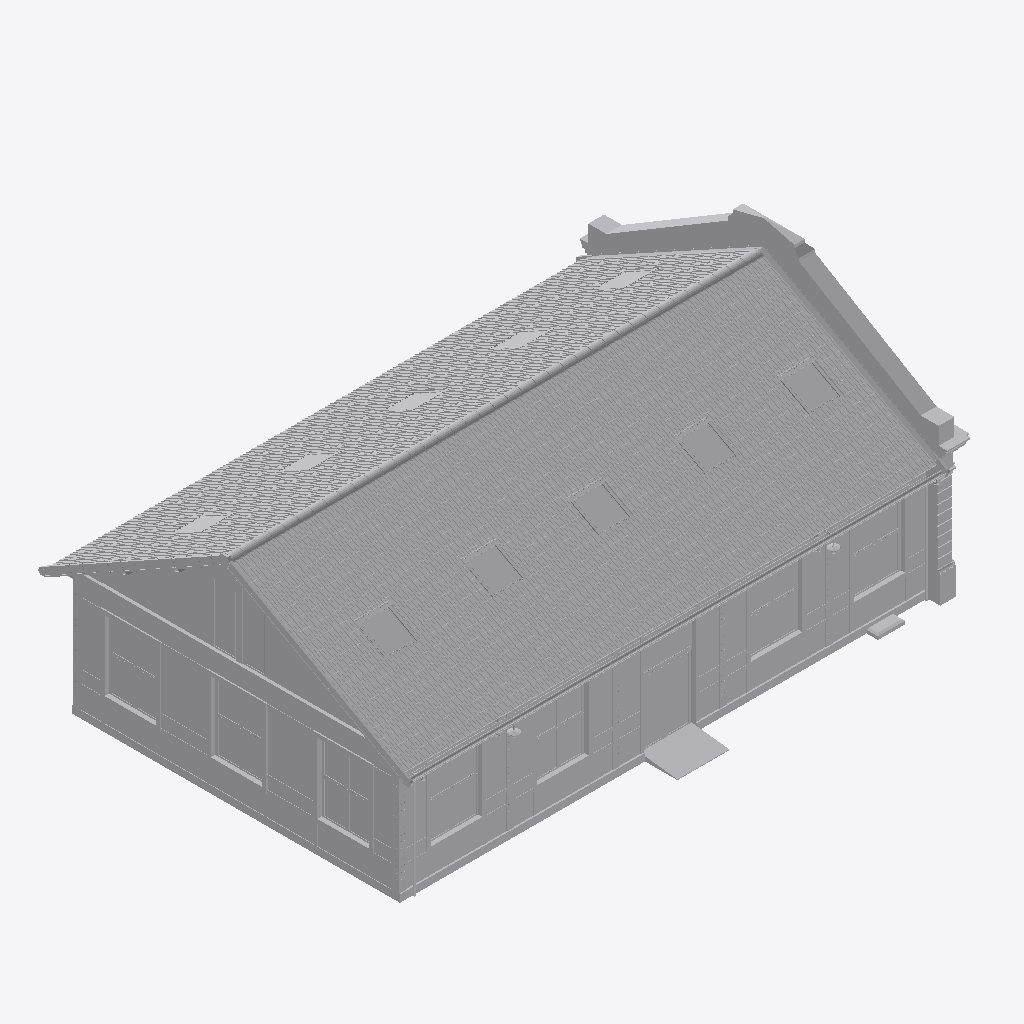
Isometric view of an IFC building model (IFC-SPF (STEP), schema IFC4, length unit metre), seen from the south-west, elements coloured by IFC class (only those large enough to see are counted): 400 other elements (light grey).
Extent 21.1 m × 14.3 m × 9.2 m (x, y, z). Elements (4506): 4506 IfcBuildingElementProxy.

HEADER;
FILE_DESCRIPTION(('ViewDefinition [ReferenceView_V1.2]','ExchangeRequirement [Any]'),'2;1');
FILE_NAME('Trimble_Joinville_Batiment_A_Enveloppe.ifc','2025-07-22T10:07:02',('Alezenn'),('Trimble'),'TrimBimToIFC ver 1.0','TrimBimToIFC ver 1.0','IFC4 model');
FILE_SCHEMA(('IFC4'));
ENDSEC;
DATA;
#32=IFCPROJECT('0000000000000000000001',#5,'Undefined',$,$,$,$,(#31),#25);
#33=IFCSITE('0000000000000000000002',#5,$,$,$,$,$,$,.ELEMENT.,$,$,$,$,$);
#19123=IFCBUILDINGELEMENTPROXY('1J2V8pLhjAhev2OXggaKWo',#5,'Undefined',$,$,#35,#19122,$,$);
#19045=IFCBUILDINGELEMENTPROXY('0vxcEZSuf6N8vdLFV5nWKF',#5,'Undefined',$,$,#35,#19044,$,$);
#18913=IFCBUILDINGELEMENTPROXY('1e67ieX09DmBemEVAtHyUq',#5,'Undefined',$,$,#35,#18912,$,$);
#4431=IFCBUILDINGELEMENTPROXY('0Fg0sdIHb7qwVs1dDktve2',#5,'Undefined',$,$,#35,#4430,$,$);
#19082=IFCBUILDINGELEMENTPROXY('0XGB$gSSj8QuTZWN3vJN2q',#5,'Undefined',$,$,#35,#19081,$,$);
#11385=IFCBUILDINGELEMENTPROXY('0dERzVIX_WXsqi9XEPv7If',#5,'Undefined',$,$,#35,#11384,$,$);
#12377=IFCBUILDINGELEMENTPROXY('1t1VCNowzD4OaZvTkA9Hlp',#5,'Undefined',$,$,#35,#12376,$,$);
#18918=IFCBUILDINGELEMENTPROXY('1J$2Veg2vF7gtcxN$DjzYW',#5,'Undefined',$,$,#35,#18917,$,$);
#3443=IFCBUILDINGELEMENTPROXY('0a4ih3Nw16VPhPhIyPen2B',#5,'Undefined',$,$,#35,#3442,$,$);
#18870=IFCBUILDINGELEMENTPROXY('0Ynz5aOfz9ivwv9BD7zr1L',#5,'Undefined',$,$,#35,#18869,$,$);
#36318=IFCBUILDINGELEMENTPROXY('0P_SxrZxr9i8gIQSLzAmVC',#5,'Undefined',$,$,#35,#36317,$,$);
#33707=IFCBUILDINGELEMENTPROXY('37yOoCqSL7Ng1hUKLSR5H0',#5,'Undefined',$,$,#35,#33706,$,$);
#24301=IFCBUILDINGELEMENTPROXY('0gkp$$GJX0Efqs_sgKOClh',#5,'Undefined',$,$,#35,#24300,$,$);
#10190=IFCBUILDINGELEMENTPROXY('08cpqGz_oBLM9YREGWIOeC',#5,'Undefined',$,$,#35,#10189,$,$);
#10425=IFCBUILDINGELEMENTPROXY('26Rc8RYkALMO1u13XRbnsx',#5,'Undefined',$,$,#35,#10424,$,$);
#10435=IFCBUILDINGELEMENTPROXY('1TRkt7bNYHZH_GYL7$Z32C',#5,'Undefined',$,$,#35,#10434,$,$);
#10415=IFCBUILDINGELEMENTPROXY('3IU3F7sBcDukvV2JpjKCKl',#5,'Undefined',$,$,#35,#10414,$,$);
#10200=IFCBUILDINGELEMENTPROXY('28hA1rlIEjg61WAem1jA0c',#5,'Undefined',$,$,#35,#10199,$,$);
#21749=IFCBUILDINGELEMENTPROXY('1mNO38Yyv40Qto577iGdVa',#5,'Undefined',$,$,#35,#21748,$,$);
#8975=IFCBUILDINGELEMENTPROXY('1luFZ1LggR$EPcTmFjW4Yt',#5,'Undefined',$,$,#35,#8974,$,$);
#8970=IFCBUILDINGELEMENTPROXY('214_PM0xQPczxnocs6T_Z9',#5,'Undefined',$,$,#35,#8969,$,$);
#33401=IFCBUILDINGELEMENTPROXY('3pXSDCS91EXRExryxXg2A$',#5,'Undefined',$,$,#35,#33400,$,$);
#9090=IFCBUILDINGELEMENTPROXY('34l1irKnoB33dUZ3ocTZjK',#5,'Undefined',$,$,#35,#9089,$,$);
#8987=IFCBUILDINGELEMENTPROXY('2hC6NprUMyA8r_7rdIU5Vi',#5,'Undefined',$,$,#35,#8986,$,$);
#2108=IFCBUILDINGELEMENTPROXY('1B0x9PtUb4ZeZOHxvvn6Ew',#5,'Undefined',$,$,#35,#2107,$,$);
#35911=IFCBUILDINGELEMENTPROXY('3knj$cF019aguJdAKiqG6t',#5,'Undefined',$,$,#35,#35910,$,$);
#7508=IFCBUILDINGELEMENTPROXY('1tnrYG7VB5vaav2$gPo$ZX',#5,'Undefined',$,$,#35,#7507,$,$);
#2701=IFCBUILDINGELEMENTPROXY('2kRCO3tdI3KA3OavIiA6rT',#5,'Undefined',$,$,#35,#2700,$,$);
#4679=IFCBUILDINGELEMENTPROXY('21W1CY1YJNY$f0XHzZuonA',#5,'Undefined',$,$,#35,#4678,$,$);
#7303=IFCBUILDINGELEMENTPROXY('3st1$HedVyXIK0$8nbwBsB',#5,'Undefined',$,$,#35,#7302,$,$);
#23371=IFCBUILDINGELEMENTPROXY('3JxmTqN9Av5R7JFvEKDVuE',#5,'Undefined',$,$,#35,#23370,$,$);
#23519=IFCBUILDINGELEMENTPROXY('2L1r0VaXH0IkIxGDgsV29S',#5,'Undefined',$,$,#35,#23518,$,$);
#24138=IFCBUILDINGELEMENTPROXY('02MyPiKh2Wf7tZCysuezIw',#5,'Undefined',$,$,#35,#24137,$,$);
#23007=IFCBUILDINGELEMENTPROXY('1WNb4mVZ5D07_X7YNxnoiJ',#5,'Undefined',$,$,#35,#23006,$,$);
#24286=IFCBUILDINGELEMENTPROXY('2s7vkXP$eAOHDpF9h7BuFh',#5,'Undefined',$,$,#35,#24285,$,$);
#33529=IFCBUILDINGELEMENTPROXY('1o8BAjctq74HnAM2$D82qZ',#5,'Undefined',$,$,#35,#33528,$,$);
#36126=IFCBUILDINGELEMENTPROXY('0bz_wMgeJF3hRKoO3rnjQ$',#5,'Undefined',$,$,#35,#36125,$,$);
#22997=IFCBUILDINGELEMENTPROXY('0s_pAJCYGUlaM_xluPdLjT',#5,'Undefined',$,$,#35,#22996,$,$);
#23529=IFCBUILDINGELEMENTPROXY('1IUxaNxcgg7AYxkGp35qV5',#5,'Undefined',$,$,#35,#23528,$,$);
#24276=IFCBUILDINGELEMENTPROXY('2BG6RXu1$tsX6YoCQFvYQ8',#5,'Undefined',$,$,#35,#24275,$,$);
#36136=IFCBUILDINGELEMENTPROXY('0xgHK6lhyFu8_$9yfiX0ez',#5,'Undefined',$,$,#35,#36135,$,$);
#23381=IFCBUILDINGELEMENTPROXY('0_eSrWEBQiAWUyy8q2yCJK',#5,'Undefined',$,$,#35,#23380,$,$);
#24128=IFCBUILDINGELEMENTPROXY('0aG9QsBjnXqTGV59HCpxd9',#5,'Undefined',$,$,#35,#24127,$,$);
#33539=IFCBUILDINGELEMENTPROXY('0fVS_GTMdo_0wgHOZ2Auap',#5,'Undefined',$,$,#35,#33538,$,$);
#24064=IFCBUILDINGELEMENTPROXY('2QY7YA8S1X$tkI5e8qSQTV',#5,'Undefined',$,$,#35,#24063,$,$);
#22933=IFCBUILDINGELEMENTPROXY('2WiZ07n7LZnw$5jzcomHIO',#5,'Undefined',$,$,#35,#22932,$,$);
#24212=IFCBUILDINGELEMENTPROXY('1R$5ONnHhIkDDrY2zD7GSO',#5,'Undefined',$,$,#35,#24211,$,$);
#22923=IFCBUILDINGELEMENTPROXY('3oRyAxq8f9sObXzZtxOYhX',#5,'Undefined',$,$,#35,#22922,$,$);
#24054=IFCBUILDINGELEMENTPROXY('3Yo6NIb_vgD7etWHPpuGl_',#5,'Undefined',$,$,#35,#24053,$,$);
#24202=IFCBUILDINGELEMENTPROXY('3lrF76cof6mG6hbL9bo5Dy',#5,'Undefined',$,$,#35,#24201,$,$);
#7098=IFCBUILDINGELEMENTPROXY('0D_gHWemNG_$uBsFl1ph3x',#5,'Undefined',$,$,#35,#7097,$,$);
#23297=IFCBUILDINGELEMENTPROXY('1mFHlp_vDEngC7LpffcSe3',#5,'Undefined',$,$,#35,#23296,$,$);
#23445=IFCBUILDINGELEMENTPROXY('07eqqkNp8qKbYtZGcFyYhU',#5,'Undefined',$,$,#35,#23444,$,$);
#2711=IFCBUILDINGELEMENTPROXY('2X6KLyJgV$fZJTy$utulHY',#5,'Undefined',$,$,#35,#2710,$,$);
#1502=IFCBUILDINGELEMENTPROXY('0F4kdfqPb9UuNpv4sxuONH',#5,'Undefined',$,$,#35,#1501,$,$);
#23545=IFCBUILDINGELEMENTPROXY('31oXXYdNP7nxfoGPziKNGl',#5,'Undefined',$,$,#35,#23544,$,$);
#9173=IFCBUILDINGELEMENTPROXY('21YmUuepz9tbaWHXrxJo8v',#5,'Undefined',$,$,#35,#9172,$,$);
#33455=IFCBUILDINGELEMENTPROXY('0ndWjxQyXH3ouBDhzvFoc_',#5,'Undefined',$,$,#35,#33454,$,$);
#2225=IFCBUILDINGELEMENTPROXY('0McJxKQD$d8HdrTIvIQTfN',#5,'Undefined',$,$,#35,#2224,$,$);
#36052=IFCBUILDINGELEMENTPROXY('1Wva_QxZVyv$FzLF8Id6gr',#5,'Undefined',$,$,#35,#36051,$,$);
#12673=IFCBUILDINGELEMENTPROXY('0befyODXyesCDO2rT6llkn',#5,'Undefined',$,$,#35,#12672,$,$);
#23307=IFCBUILDINGELEMENTPROXY('08Pe3VMbv2nocFUfyH3HpZ',#5,'Undefined',$,$,#35,#23306,$,$);
#23455=IFCBUILDINGELEMENTPROXY('0YHi3eRkK9cnnuAd8SZJyk',#5,'Undefined',$,$,#35,#23454,$,$);
#33465=IFCBUILDINGELEMENTPROXY('0LSxo3BicC1Frv0R5_3bdi',#5,'Undefined',$,$,#35,#33464,$,$);
#36062=IFCBUILDINGELEMENTPROXY('0weYebaBJ3xvo$d7go8KBs',#5,'Undefined',$,$,#35,#36061,$,$);
#8638=IFCBUILDINGELEMENTPROXY('0Y7b0QACk21cAf3RsVdQzD',#5,'Undefined',$,$,#35,#8637,$,$);
#13014=IFCBUILDINGELEMENTPROXY('1HZ5UOC14k7vZy3CzOUtAn',#5,'Undefined',$,$,#35,#13013,$,$);
#19051=IFCBUILDINGELEMENTPROXY('0UQniHLoDAWAv1XcehrhLq',#5,'Undefined',$,$,#35,#19050,$,$);
#8676=IFCBUILDINGELEMENTPROXY('3LN4R8qV8AF1iogdAh0JKB',#5,'Undefined',$,$,#35,#8675,$,$);
#1748=IFCBUILDINGELEMENTPROXY('352w$XuMXELe_o3jk7H4S3',#5,'Undefined',$,$,#35,#1747,$,$);
#9013=IFCBUILDINGELEMENTPROXY('02Ofi8v4sNB9z5_gPEWdir',#5,'Undefined',$,$,#35,#9012,$,$);
#23324=IFCBUILDINGELEMENTPROXY('2A9gunhf9qkyNziHMi_YWA',#5,'Undefined',$,$,#35,#23323,$,$);
#24088=IFCBUILDINGELEMENTPROXY('1l_isf5lkLAcW6kz0TLBl_',#5,'Undefined',$,$,#35,#24087,$,$);
#22957=IFCBUILDINGELEMENTPROXY('1NQExrwl5NhIkywr_mUxSU',#5,'Undefined',$,$,#35,#22956,$,$);
#36079=IFCBUILDINGELEMENTPROXY('0F7XXdYuDYwJ52nd0qK9vu',#5,'Undefined',$,$,#35,#36078,$,$);
#24236=IFCBUILDINGELEMENTPROXY('3XuFkVqci3qrgKqdG51nxu',#5,'Undefined',$,$,#35,#24235,$,$);
#33482=IFCBUILDINGELEMENTPROXY('1DADLJpDEPVT0F5Hr98aCJ',#5,'Undefined',$,$,#35,#33481,$,$);
#8718=IFCBUILDINGELEMENTPROXY('0$htOX$jeJhKRVyNdyZapz',#5,'Undefined',$,$,#35,#8717,$,$);
#21880=IFCBUILDINGELEMENTPROXY('3YEJQi2Ab9gQ3BChe7sf5z',#5,'Undefined',$,$,#35,#21879,$,$);
#34295=IFCBUILDINGELEMENTPROXY('2R4m_NETX1phGuXP3tg1SI',#5,'Undefined',$,$,#35,#34294,$,$);
#23472=IFCBUILDINGELEMENTPROXY('1R0gTUGqAe5dJci81H2f$N',#5,'Undefined',$,$,#35,#23471,$,$);
#24229=IFCBUILDINGELEMENTPROXY('34GVzLWfoIRUCTkDwQvCUj',#5,'Undefined',$,$,#35,#24228,$,$);
#36086=IFCBUILDINGELEMENTPROXY('3bMTZR$bE0HhkbBZRZdk7A',#5,'Undefined',$,$,#35,#36085,$,$);
#22219=IFCBUILDINGELEMENTPROXY('0BCUjmym13xeWa4sibUt58',#5,'Undefined',$,$,#35,#22218,$,$);
#22641=IFCBUILDINGELEMENTPROXY('1mduce$OTBZhQgxdrC0uP5',#5,'Undefined',$,$,#35,#22640,$,$);
#22671=IFCBUILDINGELEMENTPROXY('0Q8TCX39j4VwFHuFS6JDTe',#5,'Undefined',$,$,#35,#22670,$,$);
#22707=IFCBUILDINGELEMENTPROXY('2MbgmlNqL2uudVEvTSD9SP',#5,'Undefined',$,$,#35,#22706,$,$);
#22713=IFCBUILDINGELEMENTPROXY('2ATa_0bhnFtARoNOc$zx_F',#5,'Undefined',$,$,#35,#22712,$,$);
#22731=IFCBUILDINGELEMENTPROXY('3GfgQTKpDCo8l4A12Xs0_q',#5,'Undefined',$,$,#35,#22730,$,$);
#22761=IFCBUILDINGELEMENTPROXY('3QLO8A4q12MAzG4lvSHBmu',#5,'Undefined',$,$,#35,#22760,$,$);
#22773=IFCBUILDINGELEMENTPROXY('1HoSQqq6n2zP2RKsfIMToN',#5,'Undefined',$,$,#35,#22772,$,$);
#34290=IFCBUILDINGELEMENTPROXY('38gzdVH4H8fgHQaJsAJODk',#5,'Undefined',$,$,#35,#34289,$,$);
#22653=IFCBUILDINGELEMENTPROXY('39gAOabxn3xBdXvh7XuKgA',#5,'Undefined',$,$,#35,#22652,$,$);
#22719=IFCBUILDINGELEMENTPROXY('04FXm59719AAORwIUftyjC',#5,'Undefined',$,$,#35,#22718,$,$);
#22755=IFCBUILDINGELEMENTPROXY('3iLysW7cP00wrEbmipbVJk',#5,'Undefined',$,$,#35,#22754,$,$);
#34129=IFCBUILDINGELEMENTPROXY('1tkx0UBIz2sxftI50Cr1Cr',#5,'Undefined',$,$,#35,#34128,$,$);
#34154=IFCBUILDINGELEMENTPROXY('0r4Ky$6YLBtRmfVGtbryDM',#5,'Undefined',$,$,#35,#34153,$,$);
#34285=IFCBUILDINGELEMENTPROXY('084yw1YvrEFu0DRAsbW6GY',#5,'Undefined',$,$,#35,#34284,$,$);
#34330=IFCBUILDINGELEMENTPROXY('0N8rBw7R17BRz7dm4I1SeH',#5,'Undefined',$,$,#35,#34329,$,$);
#34355=IFCBUILDINGELEMENTPROXY('3Q9FbJ3on3FPIfH0M3_239',#5,'Undefined',$,$,#35,#34354,$,$);
#22695=IFCBUILDINGELEMENTPROXY('2LcgvOiN14MhogtBKS7j3O',#5,'Undefined',$,$,#35,#22694,$,$);
#34139=IFCBUILDINGELEMENTPROXY('2ffubxUlX6rfHWhdsUfpGS',#5,'Undefined',$,$,#35,#34138,$,$);
#34164=IFCBUILDINGELEMENTPROXY('2xu5f7OR585PucNaVMWpbb',#5,'Undefined',$,$,#35,#34163,$,$);
#34275=IFCBUILDINGELEMENTPROXY('279uLR81X9ofnmaVSeesod',#5,'Undefined',$,$,#35,#34274,$,$);
#34305=IFCBUILDINGELEMENTPROXY('3jhrLPlsvFeO55E1AtrVgN',#5,'Undefined',$,$,#35,#34304,$,$);
#34340=IFCBUILDINGELEMENTPROXY('2Fz0Wjb6HFq9lRy8IzkDnK',#5,'Undefined',$,$,#35,#34339,$,$);
#34350=IFCBUILDINGELEMENTPROXY('1XbOLHlOv7owSx7mLtz6N0',#5,'Undefined',$,$,#35,#34349,$,$);
#34365=IFCBUILDINGELEMENTPROXY('0_cSLAQPn4YReN6d8RCf_9',#5,'Undefined',$,$,#35,#34364,$,$);
#34380=IFCBUILDINGELEMENTPROXY('2fTUURU356aQ7Ag9iF1ioO',#5,'Undefined',$,$,#35,#34379,$,$);
#22304=IFCBUILDINGELEMENTPROXY('1y0OGccT91Se7jPOnZ81l$',#5,'Undefined',$,$,#35,#22303,$,$);
#34104=IFCBUILDINGELEMENTPROXY('0cmNm0CK1228wNxaB7GYCS',#5,'Undefined',$,$,#35,#34103,$,$);
#34119=IFCBUILDINGELEMENTPROXY('2f5_OTLBvCFRj2wOWqodet',#5,'Undefined',$,$,#35,#34118,$,$);
#34109=IFCBUILDINGELEMENTPROXY('07SlxEz9H809phulAoX$oH',#5,'Undefined',$,$,#35,#34108,$,$);
#34169=IFCBUILDINGELEMENTPROXY('04R$sdB017lh859PRF2sXv',#5,'Undefined',$,$,#35,#34168,$,$);
#34300=IFCBUILDINGELEMENTPROXY('0GHG8SsSDDQQANh$PdEjFd',#5,'Undefined',$,$,#35,#34299,$,$);
#34375=IFCBUILDINGELEMENTPROXY('369MZa30D3oO03P_hLsSad',#5,'Undefined',$,$,#35,#34374,$,$);
#34134=IFCBUILDINGELEMENTPROXY('3hWz8rzwj9vxIO29CXVGVk',#5,'Undefined',$,$,#35,#34133,$,$);
#34174=IFCBUILDINGELEMENTPROXY('1HY3YXPYLBjOvvFIjjzB90',#5,'Undefined',$,$,#35,#34173,$,$);
#34280=IFCBUILDINGELEMENTPROXY('2rn6jnTG50NfRRrUifvb_n',#5,'Undefined',$,$,#35,#34279,$,$);
#34315=IFCBUILDINGELEMENTPROXY('3qLfDTTuj0awMc1pPTQkAy',#5,'Undefined',$,$,#35,#34314,$,$);
#34325=IFCBUILDINGELEMENTPROXY('3h$F5Bw455uhM$ipx1ggMv',#5,'Undefined',$,$,#35,#34324,$,$);
#34335=IFCBUILDINGELEMENTPROXY('01waK8cffEYODm1N3EQNBf',#5,'Undefined',$,$,#35,#34334,$,$);
#34099=IFCBUILDINGELEMENTPROXY('3AySWED6n3MwdVed8YbtVl',#5,'Undefined',$,$,#35,#34098,$,$);
#34149=IFCBUILDINGELEMENTPROXY('31mQHT1lL1ZuLb4CvfvALo',#5,'Undefined',$,$,#35,#34148,$,$);
#34320=IFCBUILDINGELEMENTPROXY('2zajWCjRj0Z8XnGs$FVj0S',#5,'Undefined',$,$,#35,#34319,$,$);
#34114=IFCBUILDINGELEMENTPROXY('11aQ1N1wv09fjQN0$kBpyu',#5,'Undefined',$,$,#35,#34113,$,$);
#34159=IFCBUILDINGELEMENTPROXY('19l36yIhX3XvK7ei91Aau$',#5,'Undefined',$,$,#35,#34158,$,$);
#34310=IFCBUILDINGELEMENTPROXY('3ZBdopSiL3aucPaloXmnI8',#5,'Undefined',$,$,#35,#34309,$,$);
#34360=IFCBUILDINGELEMENTPROXY('08F2EVjH55DQsIESw_Npgz',#5,'Undefined',$,$,#35,#34359,$,$);
#24014=IFCBUILDINGELEMENTPROXY('0O8Ne9NlkVv29ZAO$cXhDE',#5,'Undefined',$,$,#35,#24013,$,$);
#34124=IFCBUILDINGELEMENTPROXY('1bgLUPbFrC28JLPoZqWBEo',#5,'Undefined',$,$,#35,#34123,$,$);
#34345=IFCBUILDINGELEMENTPROXY('3Vo0prhsf1PBr3IHuLwpZE',#5,'Undefined',$,$,#35,#34344,$,$);
#34370=IFCBUILDINGELEMENTPROXY('3JWpVb6M9CLQT31lK8noDe',#5,'Undefined',$,$,#35,#34369,$,$);
#22883=IFCBUILDINGELEMENTPROXY('0GMj9EKMHde_iZiEy_xiRz',#5,'Undefined',$,$,#35,#22882,$,$);
#24162=IFCBUILDINGELEMENTPROXY('3PmQ0PZMiRJKGTLyI8dYGL',#5,'Undefined',$,$,#35,#24161,$,$);
#33349=IFCBUILDINGELEMENTPROXY('2f1g$bdqTRUDrzP7qyLdNb',#5,'Undefined',$,$,#35,#33348,$,$);
#24081=IFCBUILDINGELEMENTPROXY('0IQLzy1P5etICiRfFFA$I2',#5,'Undefined',$,$,#35,#24080,$,$);
#23331=IFCBUILDINGELEMENTPROXY('36XsLovpXdL3_2rALdW6VS',#5,'Undefined',$,$,#35,#23330,$,$);
#23479=IFCBUILDINGELEMENTPROXY('3L$taYdjeOlr7qBNktQvid',#5,'Undefined',$,$,#35,#23478,$,$);
#33489=IFCBUILDINGELEMENTPROXY('3ZIMpk$XX90DiCRLIPI7l2',#5,'Undefined',$,$,#35,#33488,$,$);
#22950=IFCBUILDINGELEMENTPROXY('38VoQeM6wENOp_WPg87Wlr',#5,'Undefined',$,$,#35,#22949,$,$);
#19133=IFCBUILDINGELEMENTPROXY('0BtnSWupr58hGkpvoMjijE',#5,'Undefined',$,$,#35,#19132,$,$);
#22647=IFCBUILDINGELEMENTPROXY('1Vphbg6nH2$xO3tW69zLVd',#5,'Undefined',$,$,#35,#22646,$,$);
#22689=IFCBUILDINGELEMENTPROXY('0WXM9myCbDXuTCBX_beEND',#5,'Undefined',$,$,#35,#22688,$,$);
#23250=IFCBUILDINGELEMENTPROXY('2d2o6tbLIt2Lta_vxp_WN9',#5,'Undefined',$,$,#35,#23249,$,$);
#22737=IFCBUILDINGELEMENTPROXY('0Mb22VhwP9duXh9Ms_JtNG',#5,'Undefined',$,$,#35,#22736,$,$);
#22749=IFCBUILDINGELEMENTPROXY('2TqN8x1yr4WAB5ge4yttkd',#5,'Undefined',$,$,#35,#22748,$,$);
#22767=IFCBUILDINGELEMENTPROXY('3bGsDxSTr6tQtJEbYUqVWZ',#5,'Undefined',$,$,#35,#22766,$,$);
#22677=IFCBUILDINGELEMENTPROXY('0hhmda579A7OzAW8AZ6QD$',#5,'Undefined',$,$,#35,#22676,$,$);
#22743=IFCBUILDINGELEMENTPROXY('0u2pImV0HFdvb7KGZRIHpf',#5,'Undefined',$,$,#35,#22742,$,$);
#33408=IFCBUILDINGELEMENTPROXY('2V6wF0P_Vs5PSRhG1EPQV7',#5,'Undefined',$,$,#35,#33407,$,$);
#36005=IFCBUILDINGELEMENTPROXY('26JwU16XqN62sdi1wIE59_',#5,'Undefined',$,$,#35,#36004,$,$);
#22629=IFCBUILDINGELEMENTPROXY('2uj23Pc6H8v9pzrfJYN91O',#5,'Undefined',$,$,#35,#22628,$,$);
#22635=IFCBUILDINGELEMENTPROXY('21aeVP8Lz1RPDGc_WhmfnY',#5,'Undefined',$,$,#35,#22634,$,$);
#22665=IFCBUILDINGELEMENTPROXY('0Z3VUYITX8XwsUnFCeuBru',#5,'Undefined',$,$,#35,#22664,$,$);
#22659=IFCBUILDINGELEMENTPROXY('36oLNV5Wv2Uui8Rr_015BC',#5,'Undefined',$,$,#35,#22658,$,$);
#22725=IFCBUILDINGELEMENTPROXY('0p_HrYmOn0iAUDXZkHqcQD',#5,'Undefined',$,$,#35,#22724,$,$);
#22683=IFCBUILDINGELEMENTPROXY('0tBwX0KyT3hhOihn0j8xf2',#5,'Undefined',$,$,#35,#22682,$,$);
#8784=IFCBUILDINGELEMENTPROXY('0Es5uGxCEooxAOQigmZl6p',#5,'Undefined',$,$,#35,#8783,$,$);
#24155=IFCBUILDINGELEMENTPROXY('3YjBDFUNeRDDKmx_FUSNdV',#5,'Undefined',$,$,#35,#24154,$,$);
#2100=IFCBUILDINGELEMENTPROXY('2rTQDfObf9hApsog7NxoYe',#5,'Undefined',$,$,#35,#2099,$,$);
#9158=IFCBUILDINGELEMENTPROXY('0vnUk6RpdZr938xCivr2S0',#5,'Undefined',$,$,#35,#9157,$,$);
#10729=IFCBUILDINGELEMENTPROXY('1WP0jxdSAKyMj690MlweUX',#5,'Undefined',$,$,#35,#10728,$,$);
#23398=IFCBUILDINGELEMENTPROXY('1UiibWSbQpnMYjDb$aRnu_',#5,'Undefined',$,$,#35,#23397,$,$);
#36012=IFCBUILDINGELEMENTPROXY('1pWwXos5pSqWFfqqGtYgwj',#5,'Undefined',$,$,#35,#36011,$,$);
#24007=IFCBUILDINGELEMENTPROXY('1PcJQHsT9YBRxkc5SkOYZ7',#5,'Undefined',$,$,#35,#24006,$,$);
#22862=IFCBUILDINGELEMENTPROXY('34Hns9kyrDVOAwejc6FZCK',#5,'Undefined',$,$,#35,#22861,$,$);
#22701=IFCBUILDINGELEMENTPROXY('2zGsIBFhT9TQucj2hq1xtS',#5,'Undefined',$,$,#35,#22700,$,$);
#29292=IFCBUILDINGELEMENTPROXY('3fblRztVzFsxDY$lTaJghk',#5,'Undefined',$,$,#35,#29291,$,$);
#29242=IFCBUILDINGELEMENTPROXY('37p76r_sX22wCQKw9QIl4N',#5,'Undefined',$,$,#35,#29241,$,$);
#29402=IFCBUILDINGELEMENTPROXY('1A9Rg6gMb0CxNLhbWYn66g',#5,'Undefined',$,$,#35,#29401,$,$);
#29357=IFCBUILDINGELEMENTPROXY('1lX_BT7L9D_Bvk5mdzo0TT',#5,'Undefined',$,$,#35,#29356,$,$);
#16176=IFCBUILDINGELEMENTPROXY('2kJ63wU_z27vKIu75xr8iG',#5,'Undefined',$,$,#35,#16175,$,$);
#34144=IFCBUILDINGELEMENTPROXY('1uZnyf3ub0fw7YZ8cY510O',#5,'Undefined',$,$,#35,#34143,$,$);
#16215=IFCBUILDINGELEMENTPROXY('0k7kqVrwwMp_T1qj3Qa8wi',#5,'Undefined',$,$,#35,#16214,$,$);
#23405=IFCBUILDINGELEMENTPROXY('03sDP5fqoPF3sMugrD$Kxq',#5,'Undefined',$,$,#35,#23404,$,$);
#23257=IFCBUILDINGELEMENTPROXY('1jD$0XyprIpEEkWGS_508$',#5,'Undefined',$,$,#35,#23256,$,$);
#33415=IFCBUILDINGELEMENTPROXY('0iP2EWfC60CIplNXJKAg3d',#5,'Undefined',$,$,#35,#33414,$,$);
#24928=IFCBUILDINGELEMENTPROXY('2dzEGK4Vv1LgLV0MpSpYUN',#5,'Undefined',$,$,#35,#24927,$,$);
#24933=IFCBUILDINGELEMENTPROXY('3PTuLNTTX8nQOYI5uWn7ZY',#5,'Undefined',$,$,#35,#24932,$,$);
#24758=IFCBUILDINGELEMENTPROXY('3ws8vPC_v7OvJt3qt97sdh',#5,'Undefined',$,$,#35,#24757,$,$);
#25003=IFCBUILDINGELEMENTPROXY('1o_Z823VL6qh2YcqEhs3$W',#5,'Undefined',$,$,#35,#25002,$,$);
#25896=IFCBUILDINGELEMENTPROXY('3V77txyrPFwQGhTQC8BDoj',#5,'Undefined',$,$,#35,#25895,$,$);
#30287=IFCBUILDINGELEMENTPROXY('2RiWv6Gb98oPWK_APFZinz',#5,'Undefined',$,$,#35,#30286,$,$);
#31311=IFCBUILDINGELEMENTPROXY('1O049dMo95eeUlzQHtO4b2',#5,'Undefined',$,$,#35,#31310,$,$);
#24878=IFCBUILDINGELEMENTPROXY('3VgNqzAUjDHgGEGCz2Zgxj',#5,'Undefined',$,$,#35,#24877,$,$);
#25208=IFCBUILDINGELEMENTPROXY('16aLsulpf3DB3M5ZbGIi$w',#5,'Undefined',$,$,#35,#25207,$,$);
#25648=IFCBUILDINGELEMENTPROXY('2SSQhLeyT3huXucpCWBNGy',#5,'Undefined',$,$,#35,#25647,$,$);
#25828=IFCBUILDINGELEMENTPROXY('1fIocS1drB7BpeUrrPkrCr',#5,'Undefined',$,$,#35,#25827,$,$);
#26597=IFCBUILDINGELEMENTPROXY('2GeCSKeKLBSx0w848APaiS',#5,'Undefined',$,$,#35,#26596,$,$);
#26832=IFCBUILDINGELEMENTPROXY('2nNgufyTH2BeB56ir1qZMN',#5,'Undefined',$,$,#35,#26831,$,$);
#27157=IFCBUILDINGELEMENTPROXY('00xZpWQG18p9DO9amoJzAl',#5,'Undefined',$,$,#35,#27156,$,$);
#27172=IFCBUILDINGELEMENTPROXY('1_jW_VEcb0kv01Uz0aTio6',#5,'Undefined',$,$,#35,#27171,$,$);
#27287=IFCBUILDINGELEMENTPROXY('2Xj64hz0f5UOoA71qCHUMY',#5,'Undefined',$,$,#35,#27286,$,$);
#27312=IFCBUILDINGELEMENTPROXY('2Zu1eWbTn9dfyO5Ut7qCgw',#5,'Undefined',$,$,#35,#27311,$,$);
#27787=IFCBUILDINGELEMENTPROXY('3xg6uVJH91cOnVIP_cSqlG',#5,'Undefined',$,$,#35,#27786,$,$);
#28182=IFCBUILDINGELEMENTPROXY('26AcT$yh97hxQ$6WjmNujC',#5,'Undefined',$,$,#35,#28181,$,$);
#28267=IFCBUILDINGELEMENTPROXY('2w5yRh4j528gxnrYJD7ETE',#5,'Undefined',$,$,#35,#28266,$,$);
#28372=IFCBUILDINGELEMENTPROXY('1QrhW_CwLEIf3BTLuvs_mr',#5,'Undefined',$,$,#35,#28371,$,$);
ENDSEC;
